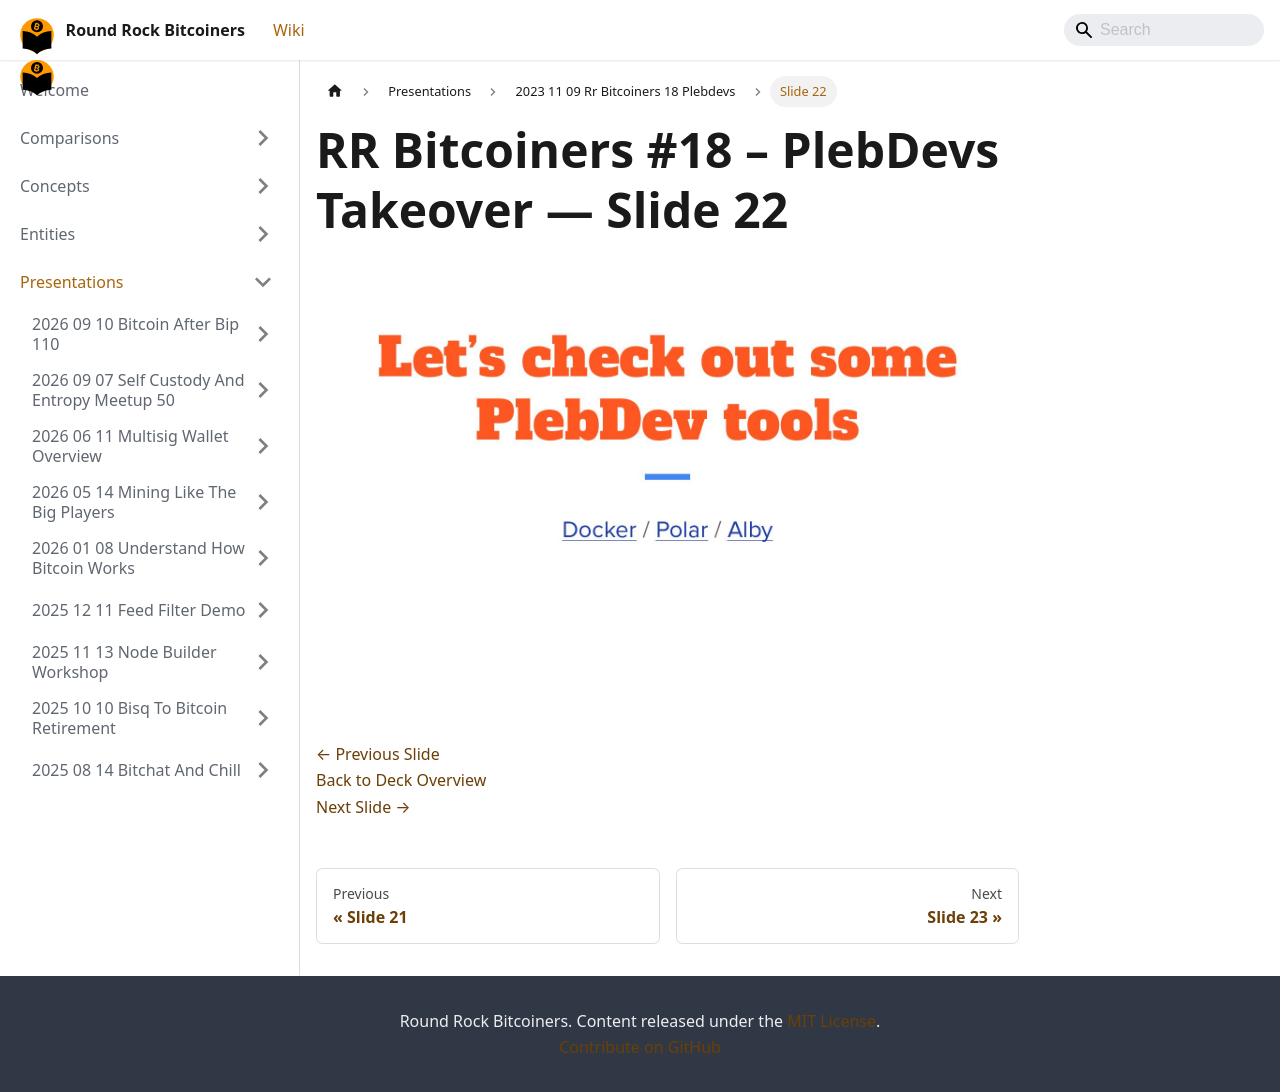

repository: jason-me/rrbtc-wiki · page: presentations/2023-11-09-rr-bitcoiners-18-plebdevs/slide-022/index.html · generator: docusaurus

---
title: "Slide 22 of 41 - RR Bitcoiners #18 – PlebDevs Takeover"
sidebar_label: "Slide 22"
pagination_next: "presentations/2023-11-09-rr-bitcoiners-18-plebdevs/slide-023"
pagination_prev: "presentations/2023-11-09-rr-bitcoiners-18-plebdevs/slide-021"
---

# RR Bitcoiners #18 – PlebDevs Takeover — Slide 22

![Slide 22 of 41 from 'RR Bitcoiners #18 – PlebDevs Takeover' (2023-11-09, Austin (@bitcoinplebdev)). Part of a presentation covering: plebdevs, lightning, development, pleblab, education.](/img/slides/2023-11-09-rr-bitcoiners-18-plebdevs/slide_021.jpg)

<br/>
<br/>

[← Previous Slide](/presentations/2023-11-09-rr-bitcoiners-18-plebdevs/slide-021)  
[Back to Deck Overview](/presentations/2023-11-09-rr-bitcoiners-18-plebdevs/)  
[Next Slide →](/presentations/2023-11-09-rr-bitcoiners-18-plebdevs/slide-023)
